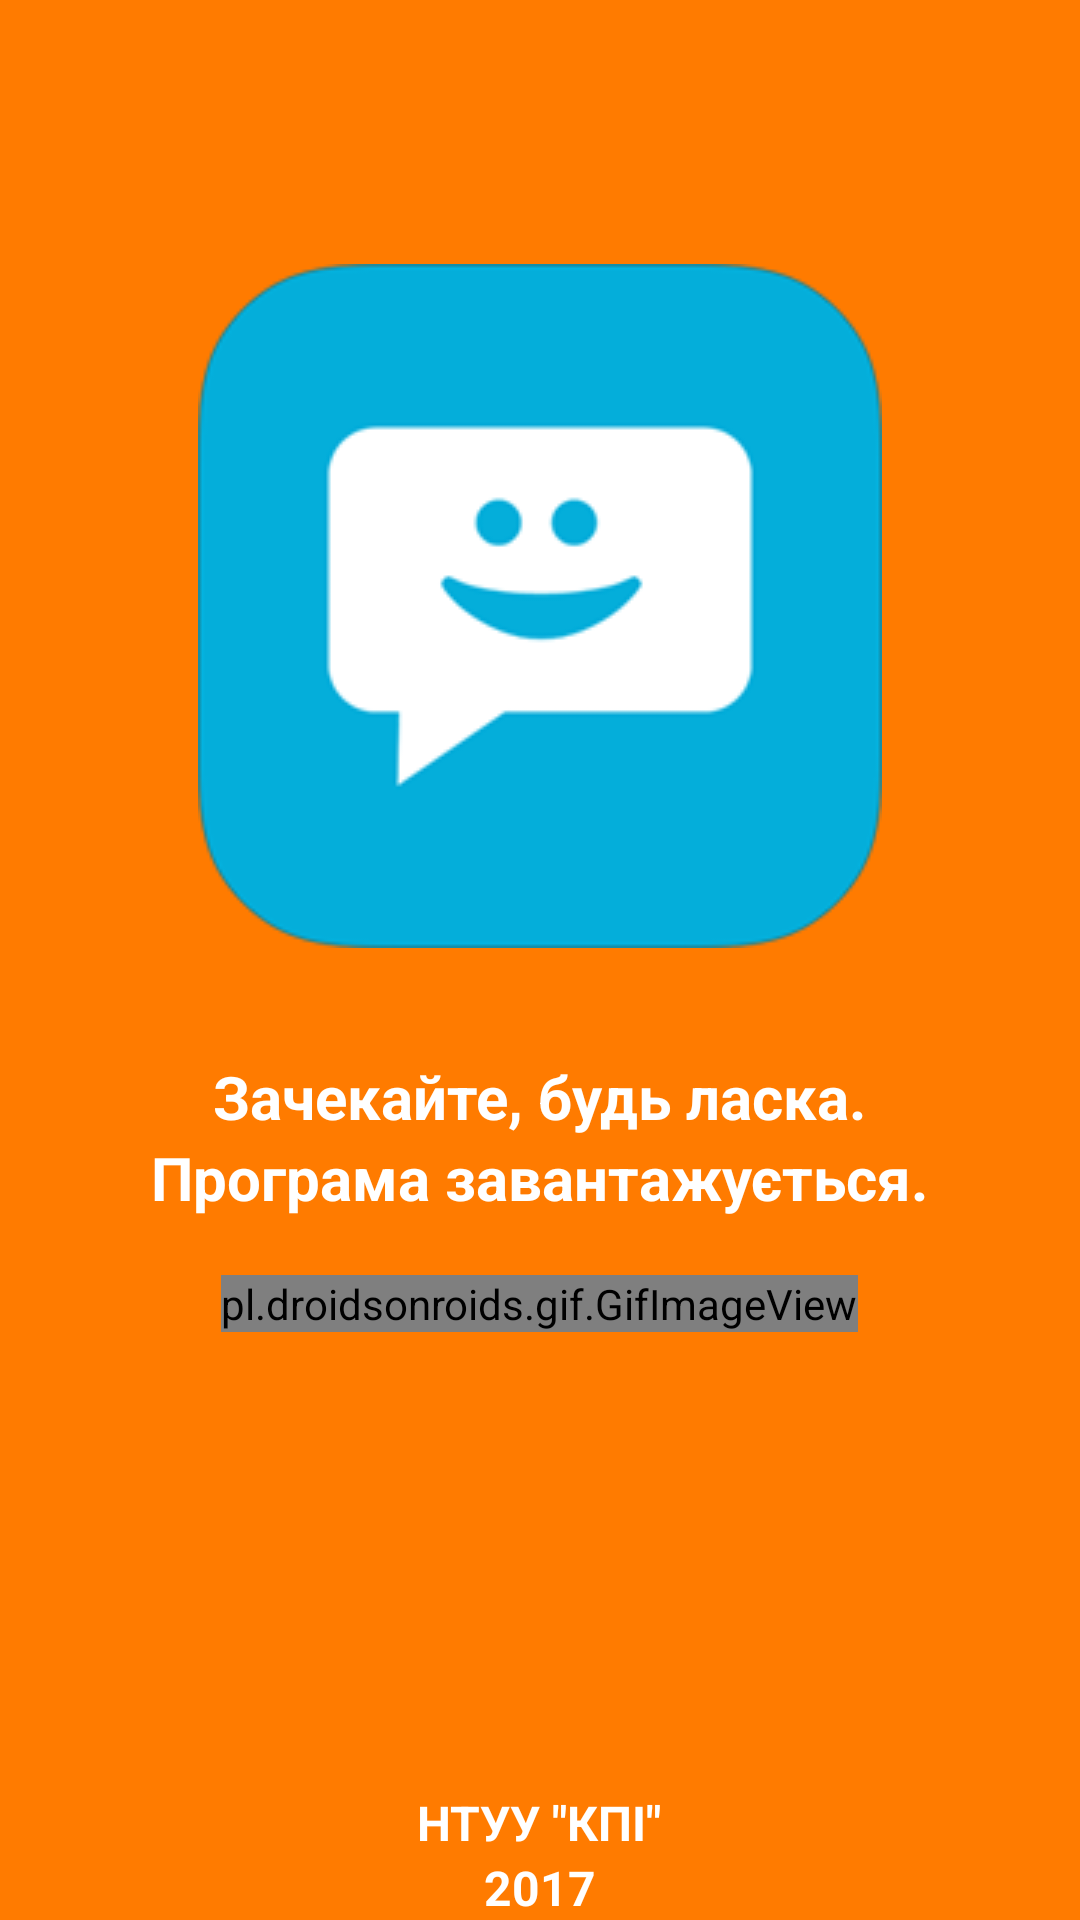

Here is an Android app screen rendered from its layout file. Give the layout XML and the strings, colors and styles it references.
<!-- AndroidManifest.xml: application theme AppTheme -->
<!-- res/layout/splash_layout.xml -->
<?xml version="1.0" encoding="utf-8"?>
<LinearLayout xmlns:android="http://schemas.android.com/apk/res/android"
    xmlns:app="http://schemas.android.com/apk/res-auto"
    android:background="@color/colorWhite"
    android:orientation="vertical" android:layout_width="match_parent"
    android:layout_height="match_parent">

    <RelativeLayout
        android:background="@color/colorPrimary"
        android:layout_width="match_parent"
        android:layout_height="match_parent">

        <ImageView
            android:id="@+id/imageView9"
            android:layout_width="wrap_content"
            android:layout_height="wrap_content"
            android:layout_marginTop="88dp"
            android:src="@drawable/chatimage"
            android:layout_alignParentTop="true"
            android:layout_centerHorizontal="true" />

        <TextView
            android:id="@+id/textView2"
            android:layout_width="wrap_content"
            android:layout_height="wrap_content"
            android:layout_marginTop="36dp"
            android:text="Зачекайте, будь ласка."
            android:textColor="@color/colorWhite"
            android:textSize="20sp"
            android:textStyle="bold"
            android:layout_below="@+id/imageView9"
            android:layout_centerHorizontal="true" />

        <TextView
            android:id="@+id/textView3"
            android:layout_width="wrap_content"
            android:layout_height="wrap_content"
            android:text="Програма завантажується."
            android:textColor="@color/colorWhite"
            android:textSize="20sp"
            android:textStyle="bold"
            android:layout_below="@+id/textView2"
            android:layout_centerHorizontal="true" />

        <pl.droidsonroids.gif.GifImageView
            android:layout_centerHorizontal="true"
            android:layout_margin="425dp"
            android:layout_width="wrap_content"
            android:layout_height="wrap_content"
            android:src="@drawable/load"
            android:id="@+id/gifImageView" />

        <TextView
            android:id="@+id/textView4"
            android:layout_width="wrap_content"
            android:layout_height="wrap_content"
            android:layout_alignParentBottom="true"
            android:layout_centerHorizontal="true"
            android:text="2017"
            android:textColor="@color/colorWhite"
            android:textSize="16sp"
            android:textStyle="bold" />

        <TextView
            android:id="@+id/textView6"
            android:layout_width="wrap_content"
            android:layout_height="wrap_content"
            android:layout_above="@+id/textView4"
            android:layout_centerHorizontal="true"
            android:text='НТУУ "КПІ"'
            android:textColor="@color/colorWhite"
            android:textSize="16sp"
            android:textStyle="bold" />

    </RelativeLayout>
</LinearLayout>
<!-- resources referenced by this layout -->
<resources>
  <color name="colorPrimary">#ff7b00</color>
  <color name="colorWhite">#ffffff</color>
  <!-- drawable chatimage: png bitmap (drawable, 11465 bytes) -->
  <!-- drawable load: gif bitmap (drawable, 22584 bytes) -->
  <style name="AppTheme" parent="Theme.AppCompat.Light.DarkActionBar">
          
          <item name="colorPrimary">@color/colorPrimary</item>
          <item name="colorPrimaryDark">@color/colorBar</item>
          <item name="colorAccent">@color/backgroungHello</item>
      </style>
  <color name="colorBar">#000000</color>
  <color name="backgroungHello">#ab0059e9</color>
</resources>
